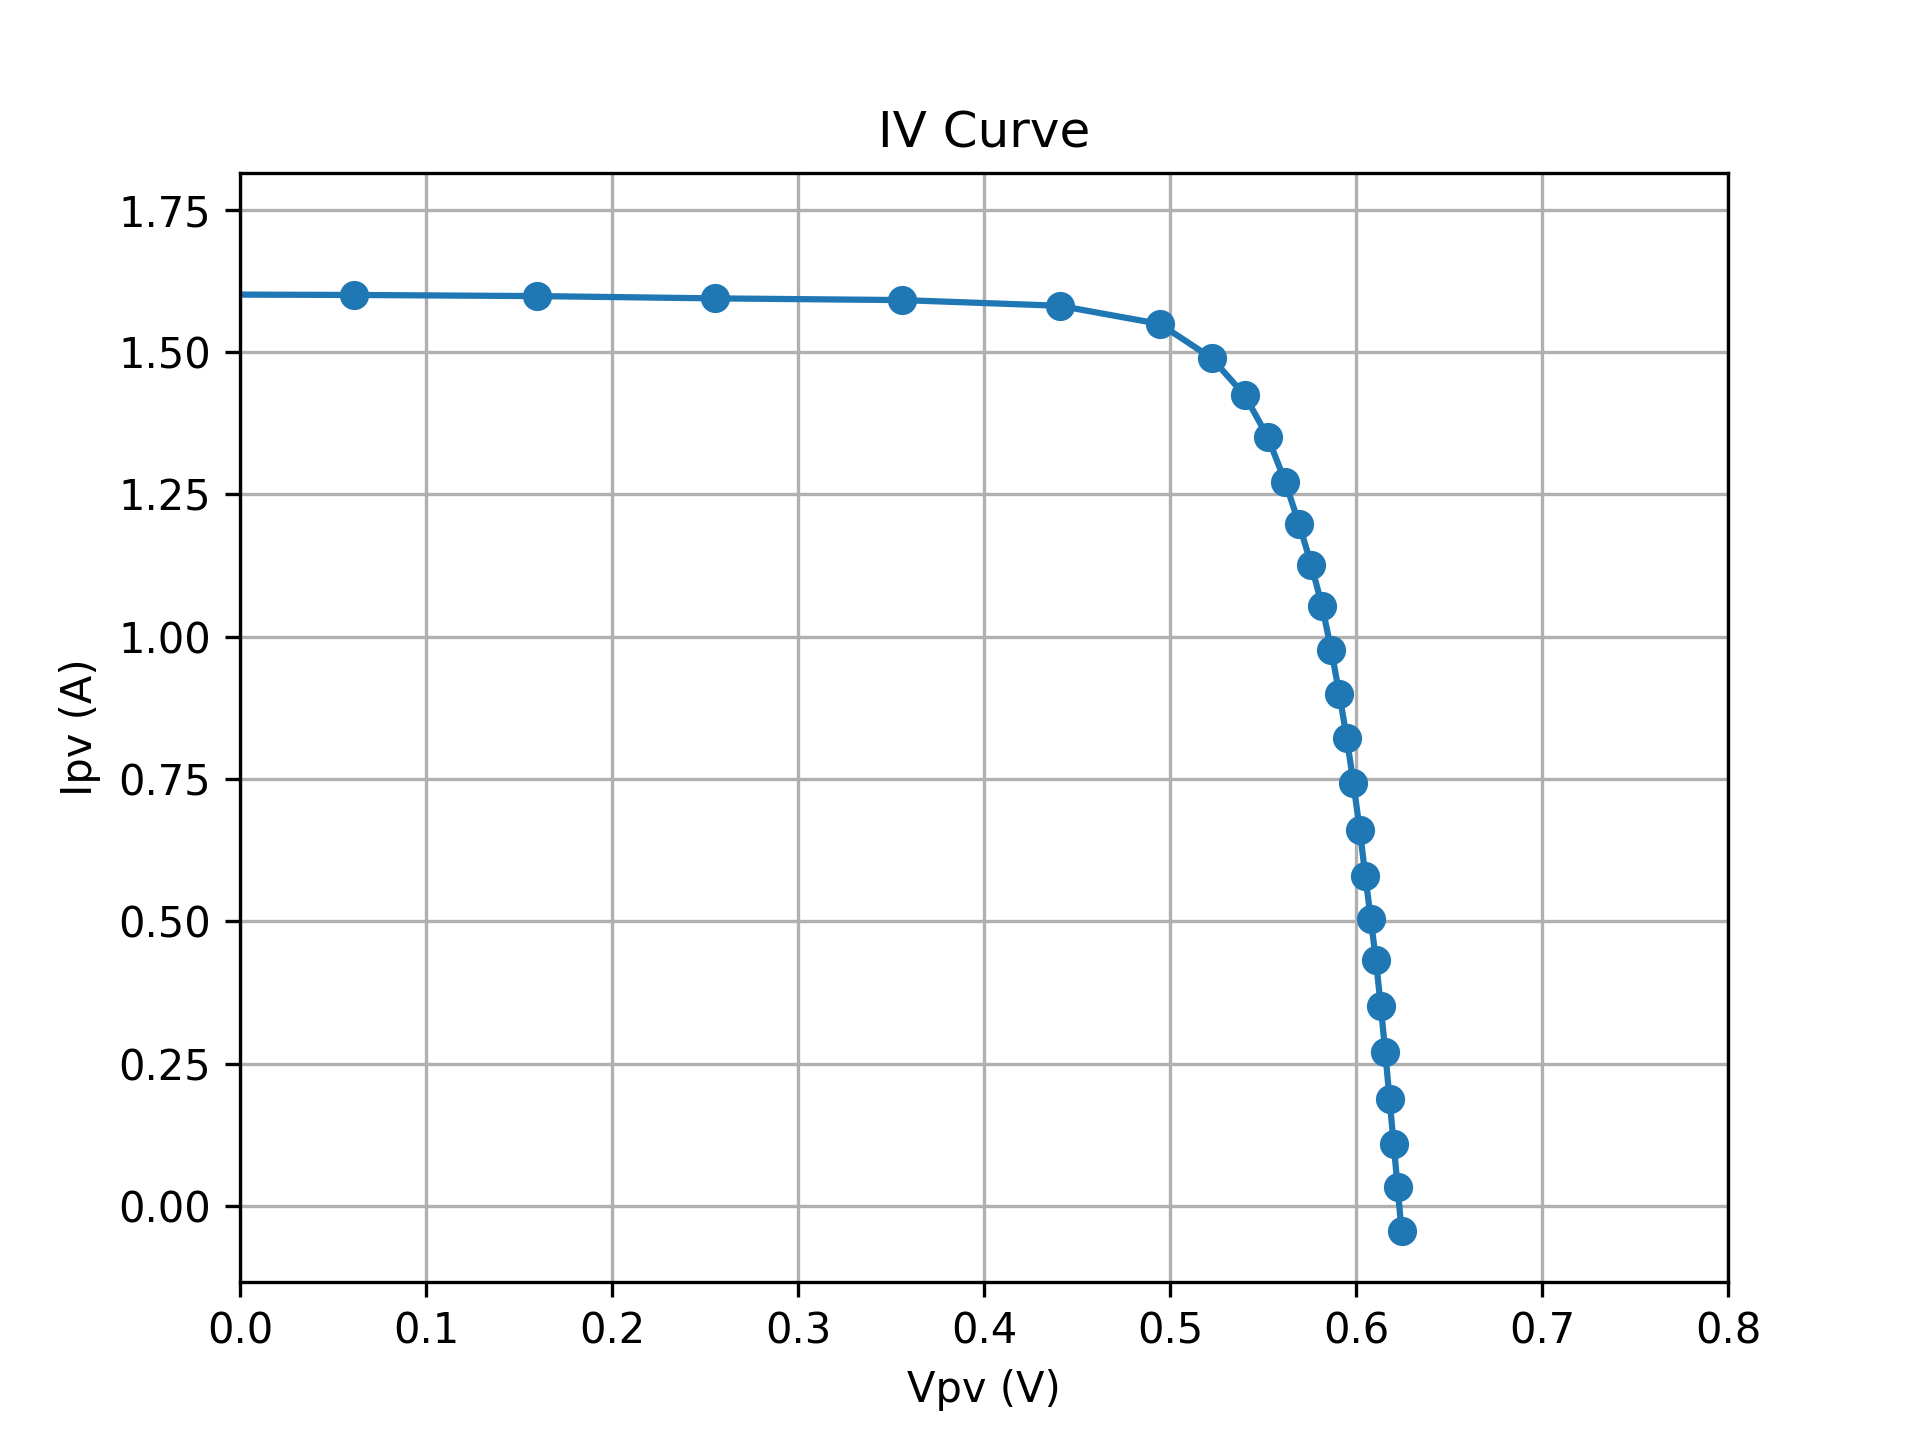

The file beside this chart, header and first rows:
SMU_V, Vpv, Ipv
6.0, -3.884, 1.726
6.1, -3.802, 1.714
6.2, -3.716, 1.7
6.3, -3.628, 1.691
6.4, -3.539, 1.682
6.5, -3.448, 1.675
6.6, -3.36, 1.666
6.7, -3.265, 1.663
6.8, -3.17, 1.657
6.9, -3.076, 1.651
7, -2.981, 1.646
7.1, -2.884, 1.645
7.2, -2.79, 1.64
7.3, -2.691, 1.64
7.4, -2.596, 1.636
7.5, -2.499, 1.634
7.6, -2.399, 1.633
7.7, -2.302, 1.631
7.8, -2.203, 1.63
7.9, -2.107, 1.626
8, -2.009, 1.624
8.1, -1.909, 1.625
8.2, -1.809, 1.624
8.3, -1.712, 1.621
8.4, -1.615, 1.619
8.5, -1.516, 1.619
8.6, -1.42, 1.614
8.7, -1.319, 1.614
8.8, -1.223, 1.614
8.9, -1.121, 1.614
9, -1.025, 1.61
9.1, -0.9261, 1.611
9.2, -0.8257, 1.61
9.3, -0.7293, 1.607
9.4, -0.6305, 1.605
9.5, -0.5334, 1.603
9.6, -0.4316, 1.605
9.7, -0.3373, 1.603
9.8, -0.2352, 1.603
9.9, -0.1383, 1.6
10, -0.03774, 1.601
10.1, 0.06119, 1.6
10.2, 0.1599, 1.598
10.3, 0.2556, 1.594
10.4, 0.356, 1.591
10.5, 0.4406, 1.581
10.6, 0.4946, 1.549
10.7, 0.5224, 1.489
10.8, 0.5402, 1.424
10.9, 0.5525, 1.351
11, 0.562, 1.271
11.1, 0.5695, 1.197
11.2, 0.5761, 1.125
11.3, 0.5817, 1.054
11.4, 0.5867, 0.977
11.5, 0.591, 0.899
11.6, 0.595, 0.822
11.7, 0.5986, 0.743
11.8, 0.602, 0.661
11.9, 0.6051, 0.579
... 8 more rows
